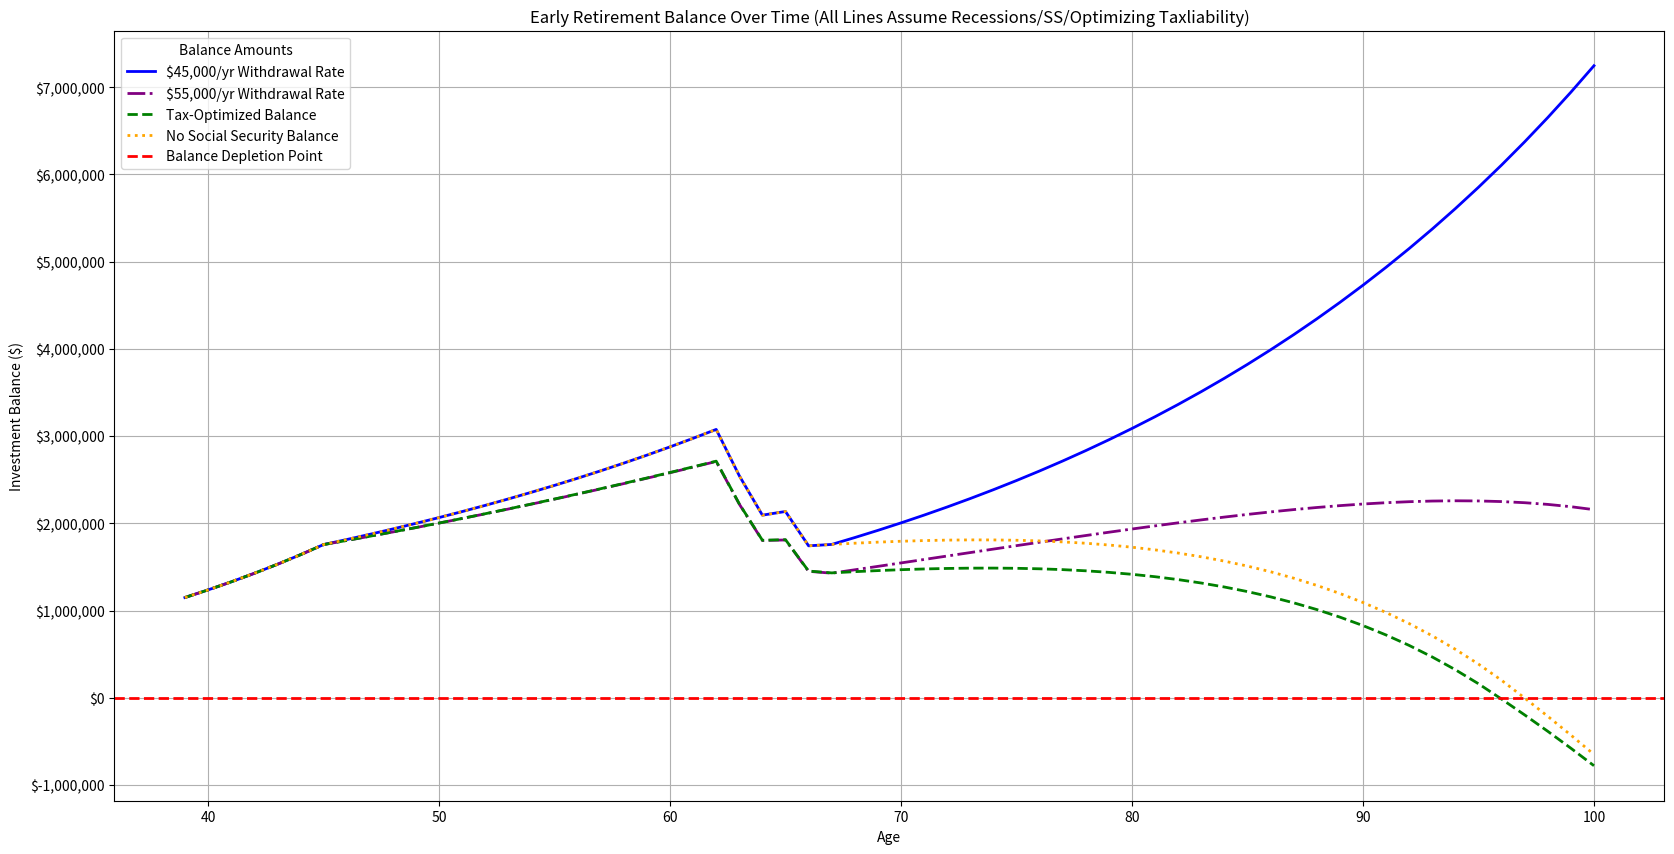

Generate this figure with matplotlib: (Note: this script raises an exception after producing the figure.)
import numpy as np
import matplotlib.pyplot as plt
import matplotlib.ticker as mticker
import random

def early_retirement_calculator(principal, withdrawal, withdrawal_alt, inflation, return_rate, retirement_age, ss_age, ss_benefit, ss_growth, tax_brackets, recession_impact=0.20, recession_years=[], recession_duration=1, current_age=39, pre_retirement_return=0.07, monthly_contribution=1500):
    balance = principal
    balance_tax_optimized = principal
    balance_no_ss = principal
    balance_alt = principal
    annual_withdrawal = withdrawal
    annual_withdrawal_alt = withdrawal_alt
    ss_annual_benefit = ss_benefit
    balances = []
    balances_tax_optimized = []
    balances_no_ss = []
    balances_alt = []
    ages = []
    
    age = current_age
    while age < retirement_age:
        ages.append(age)
        balances.append(balance)
        balances_tax_optimized.append(balance_tax_optimized)
        balances_no_ss.append(balance_no_ss)
        balances_alt.append(balance_alt)
        
        # Grow balance at a higher rate until retirement age
        balance *= (1 + pre_retirement_return)
        balance_tax_optimized *= (1 + pre_retirement_return)
        balance_no_ss *= (1 + pre_retirement_return)
        balance_alt *= (1 + pre_retirement_return)
        
        # Add monthly contributions
        balance += monthly_contribution * 12
        balance_tax_optimized += monthly_contribution * 12
        balance_no_ss += monthly_contribution * 12
        balance_alt += monthly_contribution * 12
        
        age += 1
    
    while age <= 100:
        ages.append(age)
        balances.append(balance)
        balances_tax_optimized.append(balance_tax_optimized)
        balances_no_ss.append(balance_no_ss)
        balances_alt.append(balance_alt)
        
        # Determine actual withdrawal needed from investments
        if age >= ss_age:
            ss_annual_benefit *= (1 + ss_growth)  # Adjust Social Security for COLA
            withdrawal_needed = max(0, annual_withdrawal - ss_annual_benefit)
            withdrawal_needed_alt = max(0, annual_withdrawal_alt - ss_annual_benefit)
            balance += ss_annual_benefit  # Include SS in standard balance
            balance_alt += ss_annual_benefit
        else:
            withdrawal_needed = annual_withdrawal
            withdrawal_needed_alt = annual_withdrawal_alt
        
        withdrawal_needed_no_ss = annual_withdrawal  # No Social Security scenario
        
        # Withdraw from investments
        balance -= withdrawal_needed
        balance_no_ss -= withdrawal_needed_no_ss
        balance_alt -= withdrawal_needed_alt
        
        # Tax-optimized withdrawal strategy
        taxable_withdrawal = min(withdrawal_needed, tax_brackets[0])  # Withdraw at the lowest tax bracket
        remaining_withdrawal = max(0, withdrawal_needed - taxable_withdrawal)
        
        if remaining_withdrawal > 0:
            taxable_withdrawal += remaining_withdrawal * (1 + tax_brackets[1])
        
        balance_tax_optimized -= taxable_withdrawal
        
        # Grow remaining balance with recessions applied
        if any(age - current_age >= year and age - current_age < year + recession_duration for year in recession_years):
            balance *= (1 - recession_impact)
            balance_tax_optimized *= (1 - recession_impact)
            balance_no_ss *= (1 - recession_impact)
            balance_alt *= (1 - recession_impact)
        
        if balance > 0:
            balance *= (1 + return_rate)
        if balance_tax_optimized > 0:
            balance_tax_optimized *= (1 + return_rate)
        if balance_no_ss > 0:
            balance_no_ss *= (1 + return_rate)
        if balance_alt > 0:
            balance_alt *= (1 + return_rate)
        else:
            break
        
        # Adjust withdrawal for inflation
        annual_withdrawal *= (1 + inflation)
        annual_withdrawal_alt *= (1 + inflation)
        
        age += 1
    
    # Plot results
    plt.figure(figsize=(20, 10))
    plt.plot(ages, balances, label="$45,000/yr Withdrawal Rate", color="blue", linewidth=2)
    plt.plot(ages, balances_alt, label="$55,000/yr Withdrawal Rate", color="purple", linestyle="-.", linewidth=2)
    plt.plot(ages, balances_tax_optimized, label="Tax-Optimized Balance", color="green", linestyle="--", linewidth=2)
    plt.plot(ages, balances_no_ss, label="No Social Security Balance", color="orange", linestyle=":", linewidth=2)
    plt.axhline(y=0, color="red", linestyle="--", linewidth=2, label="Balance Depletion Point")
    plt.xlabel("Age")
    plt.ylabel("Investment Balance ($)")
    plt.title("Early Retirement Balance Over Time (All Lines Assume Recessions/SS/Optimizing Taxliability)")
    plt.legend(title='Balance Amounts', loc='upper left')
    plt.grid()
    
    # Format y-axis to show full dollar amounts
    plt.gca().yaxis.set_major_formatter(mticker.StrMethodFormatter('${x:,.0f}'))
    
    plt.get_current_fig_manager().window.title("Retirement Calculator")
    
    plt.show()
    
    return "Retirement balance calculations completed"

rand_rec = []

for i in range(3):
    rand_year = random.randint(10, 40)
    rand_rec.append(rand_year)

# Example Usage
early_retirement_calculator(
    principal=1_150_000, 
    withdrawal=45_000, 
    withdrawal_alt=55_000, 
    inflation=0.03, 
    return_rate=0.06, 
    retirement_age=45, 
    ss_age=67, 
    ss_benefit=30_000, 
    ss_growth=0.02, 
    tax_brackets=[0.10, 0.22],  # Example tax brackets
    recession_impact=0.20,  # 20% drop due to recession
    recession_years=rand_rec,  # Recessions occur at years 10, 20, and 30
    recession_duration=1,  # Each recession lasts 1 year
    pre_retirement_return=0.06,  # 6% compound growth until retirement age
    monthly_contribution=1500  # Monthly investments until retirement
)


